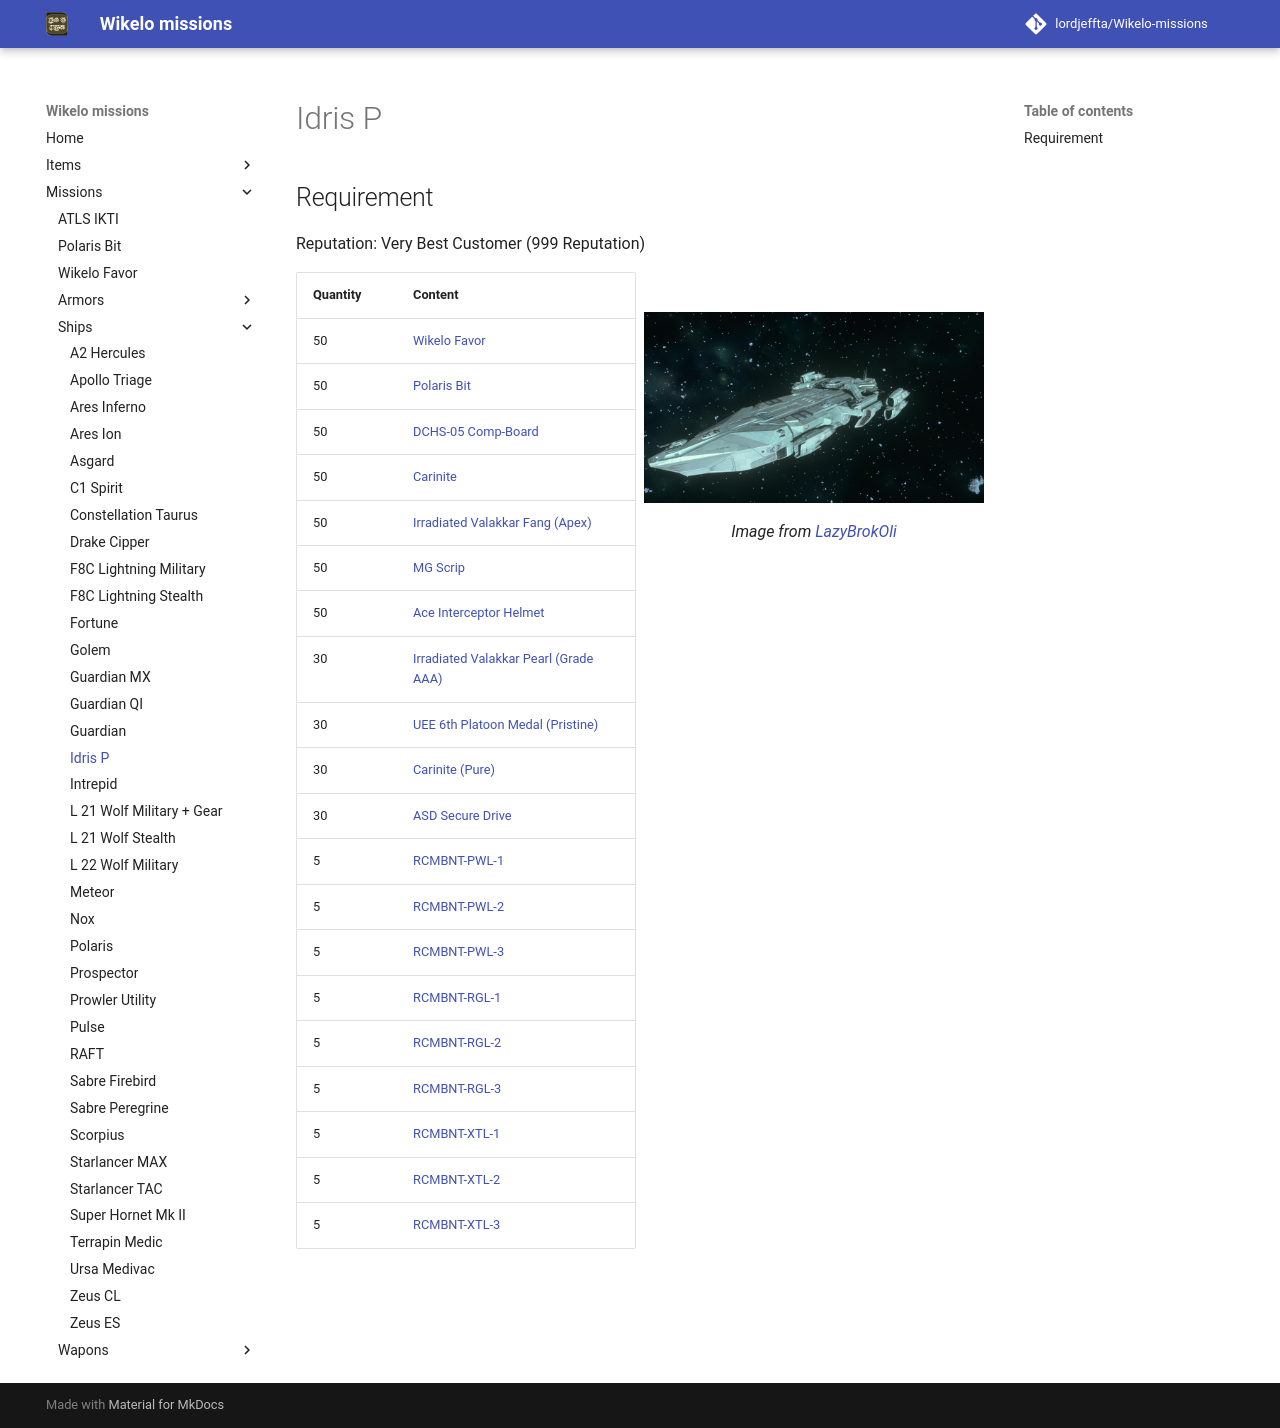

repository: LordJeffta/Wikelo-missions · page: Missions/Ships/Idris-P/index.html · generator: mkdocs

## Requirement

Reputation: Very Best Customer (999 Reputation)

<div class="grid" markdown>

| Quantity | Content                                                                           |
|----------|-----------------------------------------------------------------------------------|
| 50       | [Wikelo Favor](../Wikelo Favor.md)                                                |
| 50       | [Polaris Bit](../Polaris Bit.md)                                                  |
| 50       | [DCHS-05 Comp-Board](../../Items/DCHS-05 Comp-Board.md)                           |
| 50       | [Carinite](../../Items/Carinite.md)                                               |
| 50       | [Irradiated Valakkar Fang (Apex)](../../Items/Irradiated Valakkar Fang.md)        |
| 50       | [MG Scrip](../../Items/MG Scrip.md)                                               |
| 50       | [Ace Interceptor Helmet](../../Items/Ace Interceptor Helmet.md)                   |
| 30       | [Irradiated Valakkar Pearl (Grade AAA)](../../Items/Irradiated Valakkar Pearl.md) |
| 30       | [UEE 6th Platoon Medal (Pristine)](../../Items/Medal.md)                          |
| 30       | [Carinite (Pure)](../../Items/Carinite.md)                                        |
| 30       | [ASD Secure Drive](../../Items/ASD Secure Drive.md)                               |
| 5        | [RCMBNT-PWL-1](../../Items/Hyperion.md)                                           |
| 5        | [RCMBNT-PWL-2](../../Items/Hyperion.md)                                           |
| 5        | [RCMBNT-PWL-3](../../Items/Hyperion.md)                                           |
| 5        | [RCMBNT-RGL-1](../../Items/Hyperion.md)                                           |
| 5        | [RCMBNT-RGL-2](../../Items/Hyperion.md)                                           |
| 5        | [RCMBNT-RGL-3](../../Items/Hyperion.md)                                           |
| 5        | [RCMBNT-XTL-1](../../Items/Hyperion.md)                                           |
| 5        | [RCMBNT-XTL-2](../../Items/Hyperion.md)                                           |
| 5        | [RCMBNT-XTL-3](../../Items/Hyperion.md)                                           |

![Image title](../../Assets/Ships/idris-p_LazyBrokOli.jpg){ align=right }
/// caption
Image from [LazyBrokOli](https://imgur.com/a/nhpr4GA){target="_blank"}
///

</div>
